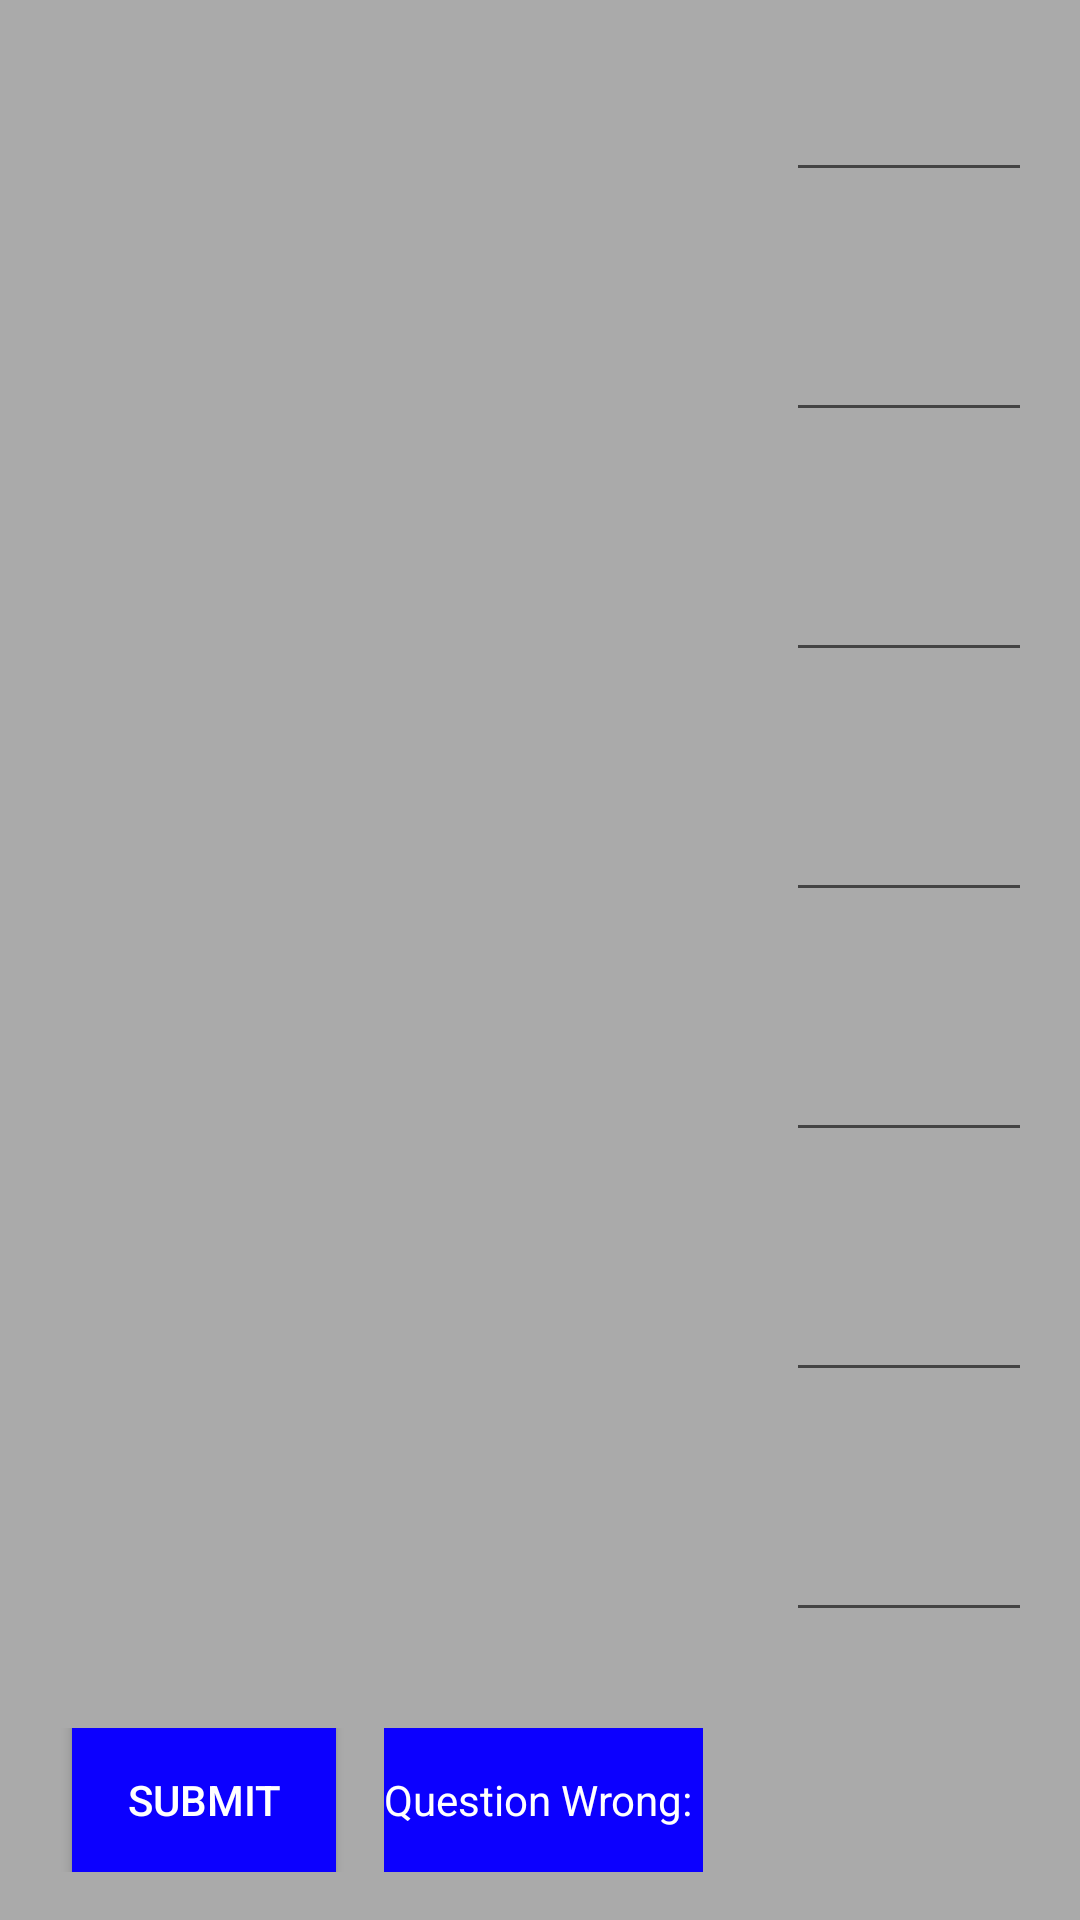

Layout XML and referenced resources for this Android screen:
<!-- AndroidManifest.xml: application theme AppTheme -->
<!-- res/layout/activity_problems_page.xml -->
<?xml version="1.0" encoding="utf-8"?>
<LinearLayout xmlns:android="http://schemas.android.com/apk/res/android"
    xmlns:app="http://schemas.android.com/apk/res-auto"
    xmlns:tools="http://schemas.android.com/tools"
    android:layout_width="match_parent"
    android:layout_height="match_parent"
    android:orientation="vertical"
    android:background="@android:color/darker_gray"
    tools:context=".ProblemsPage">
    <LinearLayout

        android:layout_width="match_parent"
        android:layout_height="0dp"
        android:orientation = "horizontal"
        android:layout_weight="1"
        android:layout_margin = "16dp">
        <TextView
            android:layout_width="0dp"
            android:layout_height="match_parent"
            android:layout_weight="3"
            android:id = "@+id/problem1txt"
            />

        <EditText
            android:id="@+id/problem1"
            android:layout_height="match_parent"
            android:layout_width="0dp"
            android:layout_weight="1"
            android:inputType="number"
            />
    </LinearLayout>
    <LinearLayout

        android:layout_width="match_parent"
        android:layout_height="0dp"
        android:orientation = "horizontal"
        android:layout_weight="1"
        android:layout_margin = "16dp">
        <TextView
            android:layout_width="0dp"
            android:layout_weight="3"
            android:layout_height="match_parent"
            android:id = "@+id/problem2txt"
            />
        <EditText
            android:id="@+id/problem2"
            android:layout_height="match_parent"
            android:layout_width="0dp"
            android:layout_weight="1"
            android:inputType="number"
            />
    </LinearLayout><LinearLayout

    android:layout_width="match_parent"
    android:layout_height="0dp"
    android:orientation = "horizontal"
    android:layout_weight="1"
    android:layout_margin = "16dp">
    <TextView
        android:layout_width="0dp"
        android:layout_weight="3"
        android:layout_height="match_parent"
        android:id = "@+id/problem3txt"
        />
    <EditText
        android:layout_width="0dp"
        android:id="@+id/problem3"
        android:layout_height="match_parent"
        android:layout_weight="1"
        android:inputType="number"
        />
</LinearLayout><LinearLayout

    android:layout_width="match_parent"
    android:layout_height="0dp"
    android:orientation = "horizontal"
    android:layout_weight="1"
    android:layout_margin = "16dp">
    <TextView
        android:layout_width="0dp"
        android:layout_weight="3"
        android:layout_height="match_parent"
        android:id = "@+id/problem4txt"
        />
    <EditText
        android:layout_width="0dp"
        android:id="@+id/problem4"
        android:layout_height="match_parent"
        android:layout_weight="1"
        android:inputType="number"
        />
</LinearLayout><LinearLayout

    android:layout_width="match_parent"
    android:layout_height="0dp"
    android:orientation = "horizontal"
    android:layout_weight="1"
    android:layout_margin = "16dp">
    <TextView
        android:layout_width="0dp"
        android:layout_weight="3"
        android:layout_height="match_parent"
        android:id = "@+id/problem5txt"
        />
    <EditText
        android:layout_width="0dp"
        android:id="@+id/problem5"
        android:layout_height="match_parent"
        android:layout_weight="1"
        android:inputType="number"
        />
</LinearLayout><LinearLayout

    android:layout_width="match_parent"
    android:layout_height="0dp"
    android:orientation = "horizontal"
    android:layout_weight="1"
    android:layout_margin = "16dp">
    <TextView
        android:layout_width="0dp"
        android:layout_weight="3"
        android:layout_height="match_parent"
        android:id = "@+id/problem6txt"
        />
    <EditText
        android:layout_width="0dp"
        android:id="@+id/problem6"
        android:layout_height="match_parent"
        android:layout_weight="1"
        android:inputType="number"
        />
</LinearLayout><LinearLayout

    android:layout_width="match_parent"
    android:layout_height="0dp"
    android:orientation = "horizontal"
    android:layout_weight="1"
    android:layout_margin = "16dp">
    <TextView
        android:layout_width="0dp"
        android:layout_weight="3"
        android:layout_height="match_parent"
        android:id = "@+id/problem7txt"
        />
    <EditText
        android:layout_width="0dp"
        android:id="@+id/problem7"
        android:layout_height="match_parent"
        android:layout_weight="1"
        android:inputType="number"
        />
</LinearLayout>


<LinearLayout
    android:layout_width="match_parent"
    android:layout_height="0dp"
    android:orientation = "horizontal"
    android:layout_weight="1"
    android:layout_margin = "16dp">

    <Button
        style = "@style/ActionButtonStyle"
        android:text="Submit"
        android:id="@+id/Submit"
        android:layout_gravity="center"
        />

    <TextView
        style = "@style/ActionButtonStyle"
        android:text="Question Wrong: "
        android:id="@+id/Incorrect"
        android:layout_gravity="center"
        />
</LinearLayout>

</LinearLayout>
<!-- resources referenced by this layout -->
<resources>
  <style name="ActionButtonStyle">
          <item name="android:layout_width">wrap_content</item>
          <item name="android:layout_height">70sp</item>
          <item name="android:layout_gravity">center</item>
          <item name="android:background">@color/actionButton</item>
          <item name="android:textSize">14sp</item>
          <item name="android:gravity">center</item>
          <item name="android:textColor">@android:color/white</item>
          <item name="android:layout_margin">8dp</item>
      </style>
  <style name="AppTheme" parent="Theme.AppCompat.Light.DarkActionBar">
          
          <item name="colorPrimary">@color/colorPrimary</item>
          <item name="colorPrimaryDark">@color/colorPrimaryDark</item>
          <item name="colorAccent">@color/colorAccent</item>
      </style>
  <color name="actionButton">#0C00FF</color>
  <color name="colorPrimary">#6200EE</color>
  <color name="colorPrimaryDark">#3700B3</color>
  <color name="colorAccent">#03DAC5</color>
</resources>
